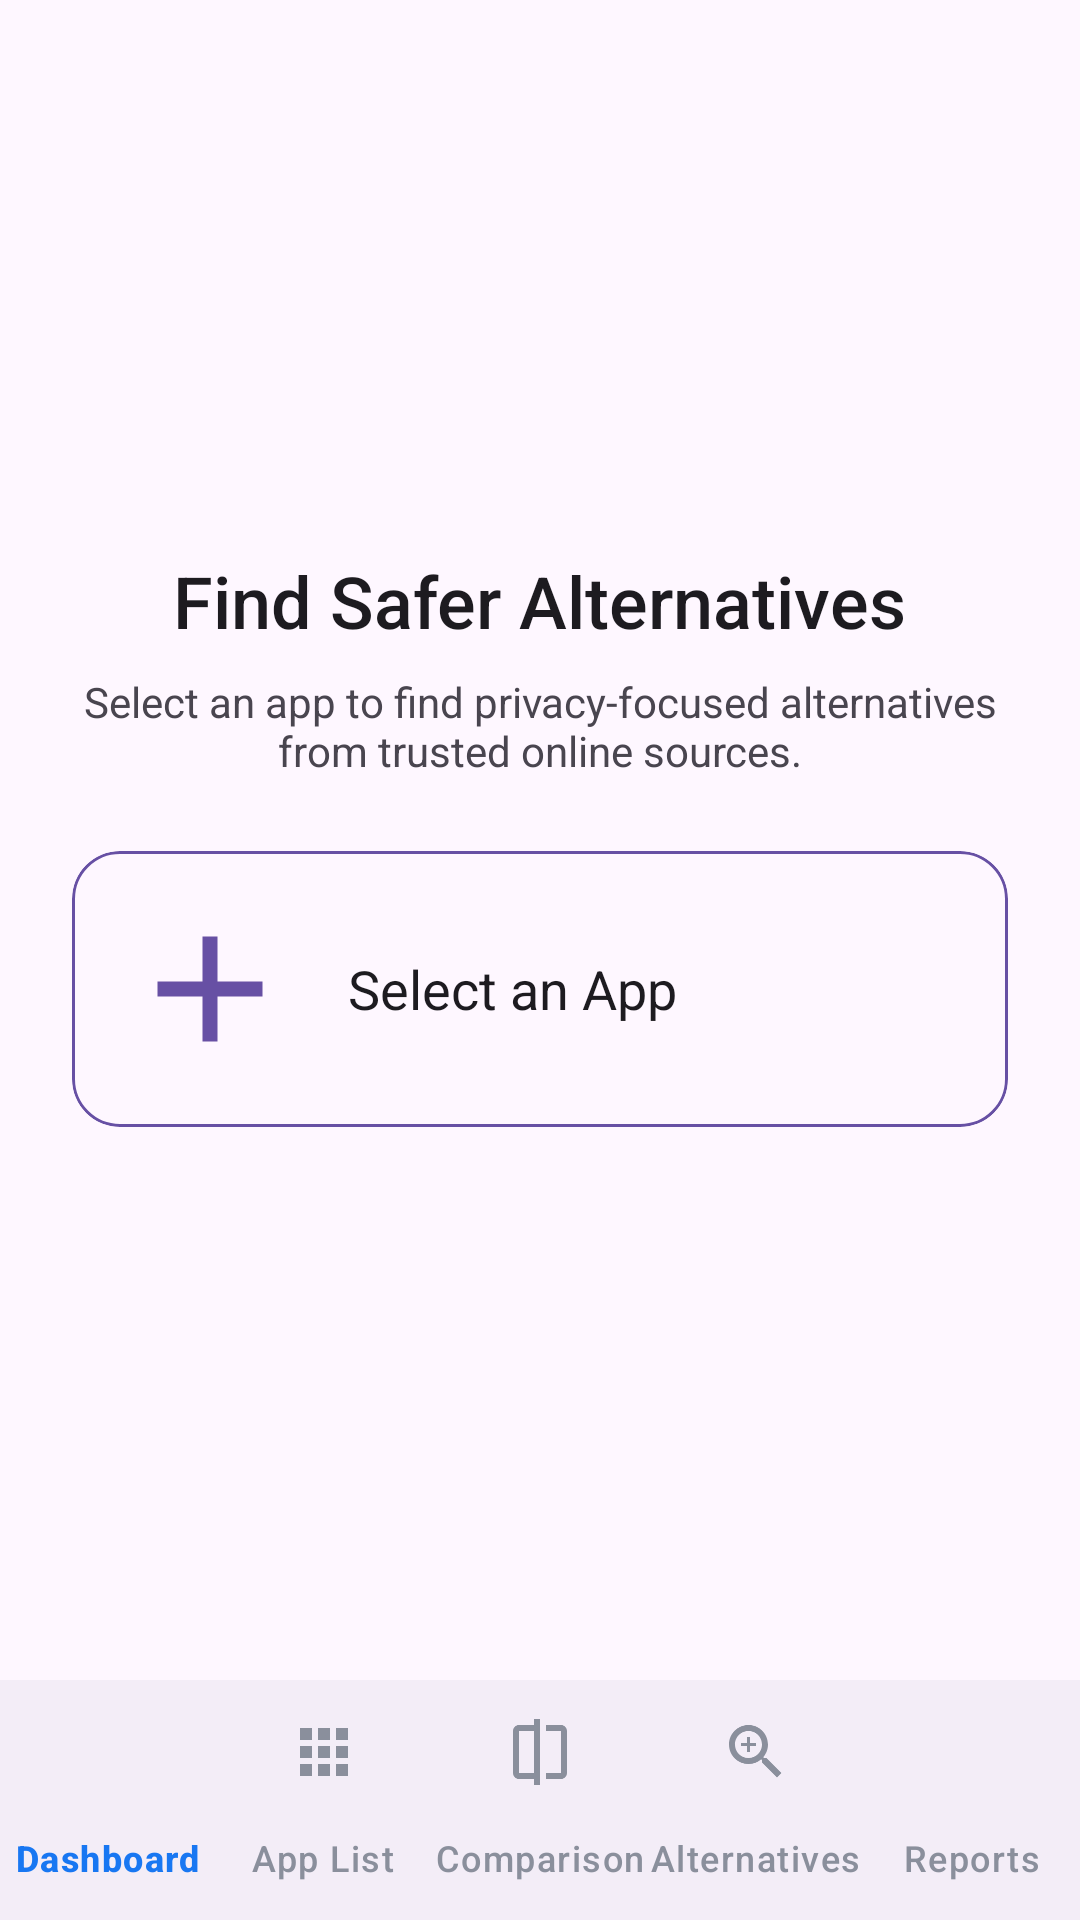

Produce the Android XML layout that renders to this screen, including the resource entries it uses.
<!-- AndroidManifest.xml: application theme Theme.PrivacyScope -->
<!-- res/layout/activity_alternative.xml -->
<?xml version="1.0" encoding="utf-8"?>
<androidx.constraintlayout.widget.ConstraintLayout xmlns:android="http://schemas.android.com/apk/res/android"
    xmlns:app="http://schemas.android.com/apk/res-auto"
    xmlns:tools="http://schemas.android.com/tools"
    android:layout_width="match_parent"
    android:layout_height="match_parent"
    android:background="?attr/colorSurface"
    tools:context=".AlternativeActivity">

    
    <LinearLayout
        android:id="@+id/selectionLayout"
        android:layout_width="0dp"
        android:layout_height="0dp"
        android:gravity="center"
        android:orientation="vertical"
        android:padding="24dp"
        app:layout_constraintBottom_toTopOf="@id/bottom_navigation"
        app:layout_constraintEnd_toEndOf="parent"
        app:layout_constraintStart_toStartOf="parent"
        app:layout_constraintTop_toTopOf="parent">

        <TextView
            android:layout_width="wrap_content"
            android:layout_height="wrap_content"
            android:fontFamily="sans-serif-medium"
            android:text="Find Safer Alternatives"
            android:textAlignment="center"
            android:textColor="?attr/colorOnSurface"
            android:textSize="24sp" />

        <TextView
            android:layout_width="wrap_content"
            android:layout_height="wrap_content"
            android:layout_marginTop="8dp"
            android:text="Select an app to find privacy-focused alternatives from trusted online sources."
            android:textAlignment="center"
            android:textColor="?attr/colorOnSurfaceVariant" />

        <ProgressBar
            android:id="@+id/loadingIndicator"
            android:layout_width="wrap_content"
            android:layout_height="wrap_content"
            android:layout_marginTop="16dp"
            android:visibility="gone"
            tools:visibility="visible" />

        <com.google.android.material.card.MaterialCardView
            android:id="@+id/selectAppButton"
            android:layout_width="match_parent"
            android:layout_height="wrap_content"
            android:layout_marginTop="24dp"
            android:clickable="true"
            android:focusable="true"
            app:cardCornerRadius="16dp"
            app:strokeColor="?attr/colorPrimary"
            app:strokeWidth="1dp">

            <LinearLayout
                android:layout_width="match_parent"
                android:layout_height="wrap_content"
                android:gravity="center_vertical"
                android:orientation="horizontal"
                android:padding="16dp">

                <ImageView
                    android:id="@+id/selectedAppIcon"
                    android:layout_width="60dp"
                    android:layout_height="60dp"
                    android:src="@drawable/ic_add"
                    app:tint="?attr/colorPrimary" />

                <TextView
                    android:id="@+id/selectedAppName"
                    android:layout_width="wrap_content"
                    android:layout_height="wrap_content"
                    android:layout_marginStart="16dp"
                    android:text="Select an App"
                    android:textColor="?attr/colorOnSurface"
                    android:textSize="18sp" />
            </LinearLayout>
        </com.google.android.material.card.MaterialCardView>

    </LinearLayout>

    
    <LinearLayout
        android:id="@+id/resultsLayout"
        android:layout_width="0dp"
        android:layout_height="0dp"
        android:orientation="vertical"
        android:visibility="gone"
        app:layout_constraintBottom_toTopOf="@id/bottom_navigation"
        app:layout_constraintEnd_toEndOf="parent"
        app:layout_constraintStart_toStartOf="parent"
        app:layout_constraintTop_toTopOf="parent"
        tools:visibility="visible">

        <TextView
            android:id="@+id/resultsTitle"
            android:layout_width="match_parent"
            android:layout_height="wrap_content"
            android:padding="16dp"
            android:textAlignment="center"
            android:textColor="?attr/colorOnSurface"
            android:textSize="20sp"
            android:fontFamily="sans-serif-medium"
            tools:text="Alternatives for WhatsApp" />

        <ProgressBar
            android:id="@+id/resultsLoadingIndicator"
            android:layout_width="wrap_content"
            android:layout_height="wrap_content"
            android:layout_gravity="center_horizontal"
            android:layout_marginTop="32dp"
            android:visibility="gone" />

        
        <LinearLayout
            android:id="@+id/errorLayout"
            android:layout_width="match_parent"
            android:layout_height="wrap_content"
            android:orientation="vertical"
            android:gravity="center"
            android:padding="32dp"
            android:visibility="gone">

            <ImageView
                android:layout_width="60dp"
                android:layout_height="60dp"
                android:src="@drawable/ic_scan"
                app:tint="?attr/colorError" />

            <TextView
                android:id="@+id/errorMessage"
                android:layout_width="wrap_content"
                android:layout_height="wrap_content"
                android:layout_marginTop="16dp"
                android:textAlignment="center"
                android:textColor="?attr/colorOnSurfaceVariant"
                android:textSize="16sp"
                tools:text="Could not connect. Please check your internet connection." />

            <Button
                android:id="@+id/tryAgainButton"
                android:layout_width="wrap_content"
                android:layout_height="wrap_content"
                android:layout_marginTop="16dp"
                android:text="Try Again" />
        </LinearLayout>


        <ScrollView
            android:layout_width="match_parent"
            android:layout_height="0dp"
            android:layout_weight="1">

            <LinearLayout
                android:id="@+id/alternativesContainer"
                android:layout_width="match_parent"
                android:layout_height="wrap_content"
                android:orientation="vertical"
                android:padding="16dp" />
        </ScrollView>

    </LinearLayout>

    <com.google.android.material.bottomnavigation.BottomNavigationView
        android:id="@+id/bottom_navigation"
        android:layout_width="0dp"
        android:layout_height="wrap_content"
        android:background="?attr/colorSurfaceContainer"
        app:itemIconTint="@color/bottom_nav_color"
        app:itemTextColor="@color/bottom_nav_color"
        app:labelVisibilityMode="labeled"
        app:layout_constraintBottom_toBottomOf="parent"
        app:layout_constraintEnd_toEndOf="parent"
        app:layout_constraintStart_toStartOf="parent"
        app:menu="@menu/bottom_nav_menu" />

</androidx.constraintlayout.widget.ConstraintLayout>
<!-- resources referenced by this layout -->
<resources>
  <!-- drawable ic_add (drawable) -->
  <vector xmlns:android="http://schemas.android.com/apk/res/android"
      android:width="24dp"
      android:height="24dp"
      android:viewportWidth="24.0"
      android:viewportHeight="24.0"
      android:tint="?attr/colorOnSurfaceVariant">
      <path
          android:fillColor="@android:color/white"
          android:pathData="M19,13h-6v6h-2v-6H5v-2h6V5h2v6h6v2z"/>
  </vector>
  <!-- drawable ic_scan (drawable) -->
  <vector xmlns:android="http://schemas.android.com/apk/res/android"
      android:width="24dp"
      android:height="24dp"
      android:viewportWidth="24"
      android:viewportHeight="24"
      android:tint="?attr/colorOnPrimary">
      <path
          android:fillColor="@android:color/white"
          android:pathData="M12,2C6.48,2 2,6.48 2,12s4.48,10 10,10 10,-4.48 10,-10S17.52,2 12,2zM12,20c-4.41,0 -8,-3.59 -8,-8s3.59,-8 8,-8 8,3.59 8,8 -3.59,8 -8,8zM12.5,7H11v6l5.25,3.15 0.75,-1.23 -4.5,-2.67z"/>
  </vector>
  <style name="Theme.PrivacyScope" parent="Base.Theme.PrivacyScope" />
  <style name="Base.Theme.PrivacyScope" parent="Theme.Material3.DayNight.NoActionBar">
          
          
      </style>
</resources>
